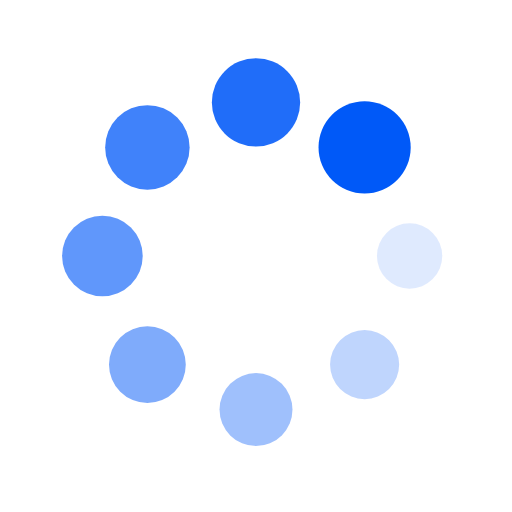
t = 0.00 s
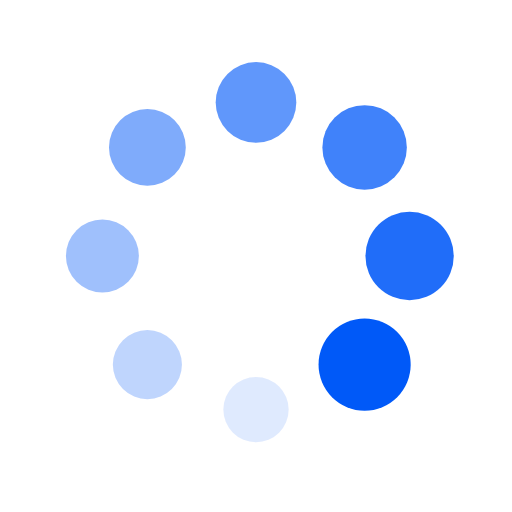
t = 0.25 s
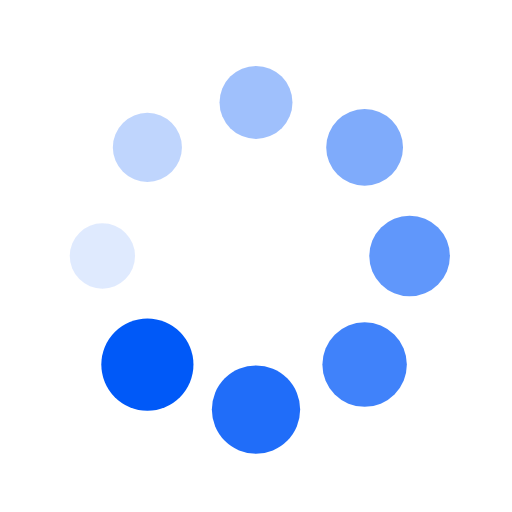
t = 0.50 s
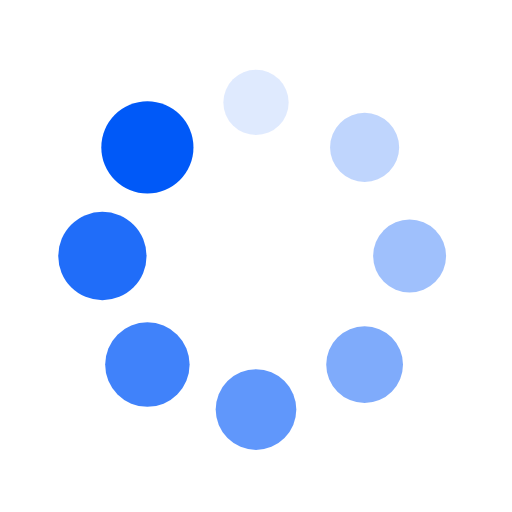
t = 0.75 s

The animated SVG that drew these frames (rendered in a browser with its animation timeline set to each time). Animation: 16 SMIL elements (animate=8,animateTransform=8); one cycle of 1.00 s, repeats indefinitely.

<?xml version="1.0" encoding="utf-8"?>
<svg xmlns="http://www.w3.org/2000/svg" xmlns:xlink="http://www.w3.org/1999/xlink" style="margin: auto; background: rgb(255, 255, 255); display: block; shape-rendering: auto;" width="200px" height="200px" viewBox="0 0 100 100" preserveAspectRatio="xMidYMid">
<g transform="translate(80,50)">
<g transform="rotate(0)">
<circle cx="0" cy="0" r="6" fill="#0059f8" fill-opacity="1">
  <animateTransform attributeName="transform" type="scale" begin="-0.875s" values="1.5 1.5;1 1" keyTimes="0;1" dur="1s" repeatCount="indefinite"></animateTransform>
  <animate attributeName="fill-opacity" keyTimes="0;1" dur="1s" repeatCount="indefinite" values="1;0" begin="-0.875s"></animate>
</circle>
</g>
</g><g transform="translate(71.21320343559643,71.21320343559643)">
<g transform="rotate(45)">
<circle cx="0" cy="0" r="6" fill="#0059f8" fill-opacity="0.875">
  <animateTransform attributeName="transform" type="scale" begin="-0.75s" values="1.5 1.5;1 1" keyTimes="0;1" dur="1s" repeatCount="indefinite"></animateTransform>
  <animate attributeName="fill-opacity" keyTimes="0;1" dur="1s" repeatCount="indefinite" values="1;0" begin="-0.75s"></animate>
</circle>
</g>
</g><g transform="translate(50,80)">
<g transform="rotate(90)">
<circle cx="0" cy="0" r="6" fill="#0059f8" fill-opacity="0.75">
  <animateTransform attributeName="transform" type="scale" begin="-0.625s" values="1.5 1.5;1 1" keyTimes="0;1" dur="1s" repeatCount="indefinite"></animateTransform>
  <animate attributeName="fill-opacity" keyTimes="0;1" dur="1s" repeatCount="indefinite" values="1;0" begin="-0.625s"></animate>
</circle>
</g>
</g><g transform="translate(28.786796564403577,71.21320343559643)">
<g transform="rotate(135)">
<circle cx="0" cy="0" r="6" fill="#0059f8" fill-opacity="0.625">
  <animateTransform attributeName="transform" type="scale" begin="-0.5s" values="1.5 1.5;1 1" keyTimes="0;1" dur="1s" repeatCount="indefinite"></animateTransform>
  <animate attributeName="fill-opacity" keyTimes="0;1" dur="1s" repeatCount="indefinite" values="1;0" begin="-0.5s"></animate>
</circle>
</g>
</g><g transform="translate(20,50.00000000000001)">
<g transform="rotate(180)">
<circle cx="0" cy="0" r="6" fill="#0059f8" fill-opacity="0.5">
  <animateTransform attributeName="transform" type="scale" begin="-0.375s" values="1.5 1.5;1 1" keyTimes="0;1" dur="1s" repeatCount="indefinite"></animateTransform>
  <animate attributeName="fill-opacity" keyTimes="0;1" dur="1s" repeatCount="indefinite" values="1;0" begin="-0.375s"></animate>
</circle>
</g>
</g><g transform="translate(28.78679656440357,28.786796564403577)">
<g transform="rotate(225)">
<circle cx="0" cy="0" r="6" fill="#0059f8" fill-opacity="0.375">
  <animateTransform attributeName="transform" type="scale" begin="-0.25s" values="1.5 1.5;1 1" keyTimes="0;1" dur="1s" repeatCount="indefinite"></animateTransform>
  <animate attributeName="fill-opacity" keyTimes="0;1" dur="1s" repeatCount="indefinite" values="1;0" begin="-0.25s"></animate>
</circle>
</g>
</g><g transform="translate(49.99999999999999,20)">
<g transform="rotate(270)">
<circle cx="0" cy="0" r="6" fill="#0059f8" fill-opacity="0.25">
  <animateTransform attributeName="transform" type="scale" begin="-0.125s" values="1.5 1.5;1 1" keyTimes="0;1" dur="1s" repeatCount="indefinite"></animateTransform>
  <animate attributeName="fill-opacity" keyTimes="0;1" dur="1s" repeatCount="indefinite" values="1;0" begin="-0.125s"></animate>
</circle>
</g>
</g><g transform="translate(71.21320343559643,28.78679656440357)">
<g transform="rotate(315)">
<circle cx="0" cy="0" r="6" fill="#0059f8" fill-opacity="0.125">
  <animateTransform attributeName="transform" type="scale" begin="0s" values="1.5 1.5;1 1" keyTimes="0;1" dur="1s" repeatCount="indefinite"></animateTransform>
  <animate attributeName="fill-opacity" keyTimes="0;1" dur="1s" repeatCount="indefinite" values="1;0" begin="0s"></animate>
</circle>
</g>
</g>
<!-- [ldio] generated by https://loading.io/ --></svg>
